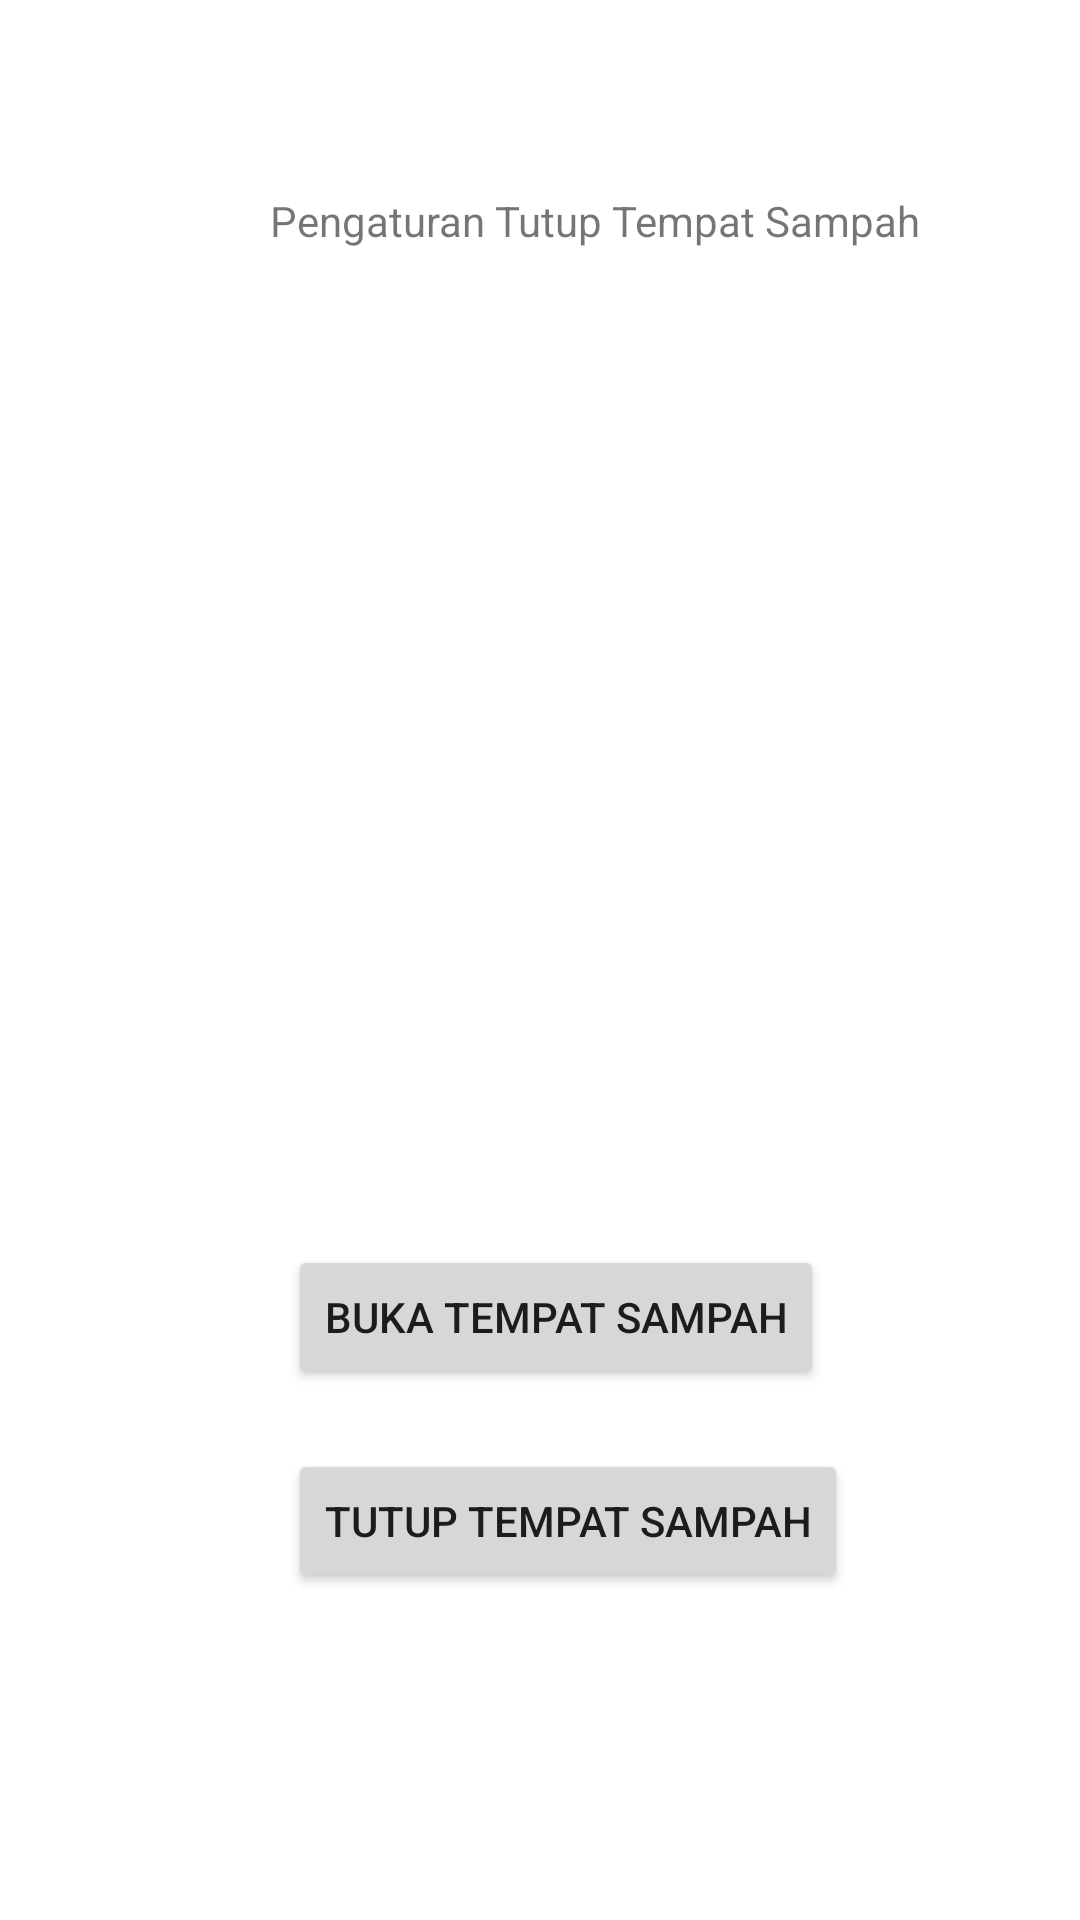

Reconstruct the res/layout file that produces this screen, plus the resources it refers to.
<!-- AndroidManifest.xml: application theme Theme.RealtimeSensorIoTRevisi -->
<!-- res/layout/activity_cover.xml -->
<?xml version="1.0" encoding="utf-8"?>
<androidx.constraintlayout.widget.ConstraintLayout xmlns:android="http://schemas.android.com/apk/res/android"
    xmlns:app="http://schemas.android.com/apk/res-auto"
    xmlns:tools="http://schemas.android.com/tools"
    android:layout_width="match_parent"
    android:layout_height="match_parent"
    tools:context=".Cover">

    <TextView
        android:id="@+id/textView5"
        android:layout_width="wrap_content"
        android:layout_height="wrap_content"
        android:layout_marginStart="90dp"
        android:layout_marginTop="64dp"
        android:text="Pengaturan Tutup Tempat Sampah"
        app:layout_constraintStart_toStartOf="parent"
        app:layout_constraintTop_toTopOf="parent"
        tools:ignore="MissingConstraints" />

    <Button
        android:id="@+id/buttonBukaTempatSampah"
        android:layout_width="wrap_content"
        android:layout_height="wrap_content"
        android:layout_marginStart="96dp"
        android:layout_marginTop="332dp"
        android:text="Buka Tempat Sampah"
        app:layout_constraintStart_toStartOf="parent"
        app:layout_constraintTop_toBottomOf="@+id/textView5"
        tools:ignore="MissingConstraints" />

    <Button
        android:id="@+id/buttonTutupTempatSampah"
        android:layout_width="wrap_content"
        android:layout_height="wrap_content"
        android:layout_marginStart="96dp"
        android:layout_marginTop="20dp"
        android:text="Tutup Tempat Sampah"
        app:layout_constraintStart_toStartOf="parent"
        app:layout_constraintTop_toBottomOf="@+id/buttonBukaTempatSampah"
        tools:ignore="MissingConstraints" />

    <ImageView
        android:id="@+id/imageViewBukaKotakSampah"
        android:layout_width="113dp"
        android:layout_height="223dp"
        android:layout_marginStart="148dp"
        android:layout_marginTop="40dp"
        app:layout_constraintStart_toStartOf="parent"
        app:layout_constraintTop_toBottomOf="@+id/textView5"/>

    <TextView
        android:id="@+id/textViewNilaiTutupKotakSampah"
        android:layout_width="wrap_content"
        android:layout_height="wrap_content"
        android:text="TextView"
        android:visibility="invisible"
        tools:layout_editor_absoluteX="200dp"
        tools:layout_editor_absoluteY="598dp"
        tools:ignore="MissingConstraints" />

</androidx.constraintlayout.widget.ConstraintLayout>
<!-- resources referenced by this layout -->
<resources>
  <style name="Theme.RealtimeSensorIoTRevisi" parent="Theme.MaterialComponents.DayNight.DarkActionBar">
          
          <item name="colorPrimary">@color/purple_500</item>
          <item name="colorPrimaryVariant">@color/purple_700</item>
          <item name="colorOnPrimary">@color/white</item>
          
          <item name="colorSecondary">@color/teal_200</item>
          <item name="colorSecondaryVariant">@color/teal_700</item>
          <item name="colorOnSecondary">@color/black</item>
          
          <item name="android:statusBarColor" tools:targetApi="l">?attr/colorPrimaryVariant</item>
          
      </style>
  <!-- not gathered from this repository: default colours our renderer supplied (Android Studio template values) -->
  <color name="purple_500">#FF6200EE</color>
  <color name="purple_700">#FF3700B3</color>
  <color name="teal_200">#FF03DAC5</color>
  <color name="teal_700">#FF018786</color>
  <color name="black">#FF000000</color>
  <color name="white">#FFFFFFFF</color>
</resources>
